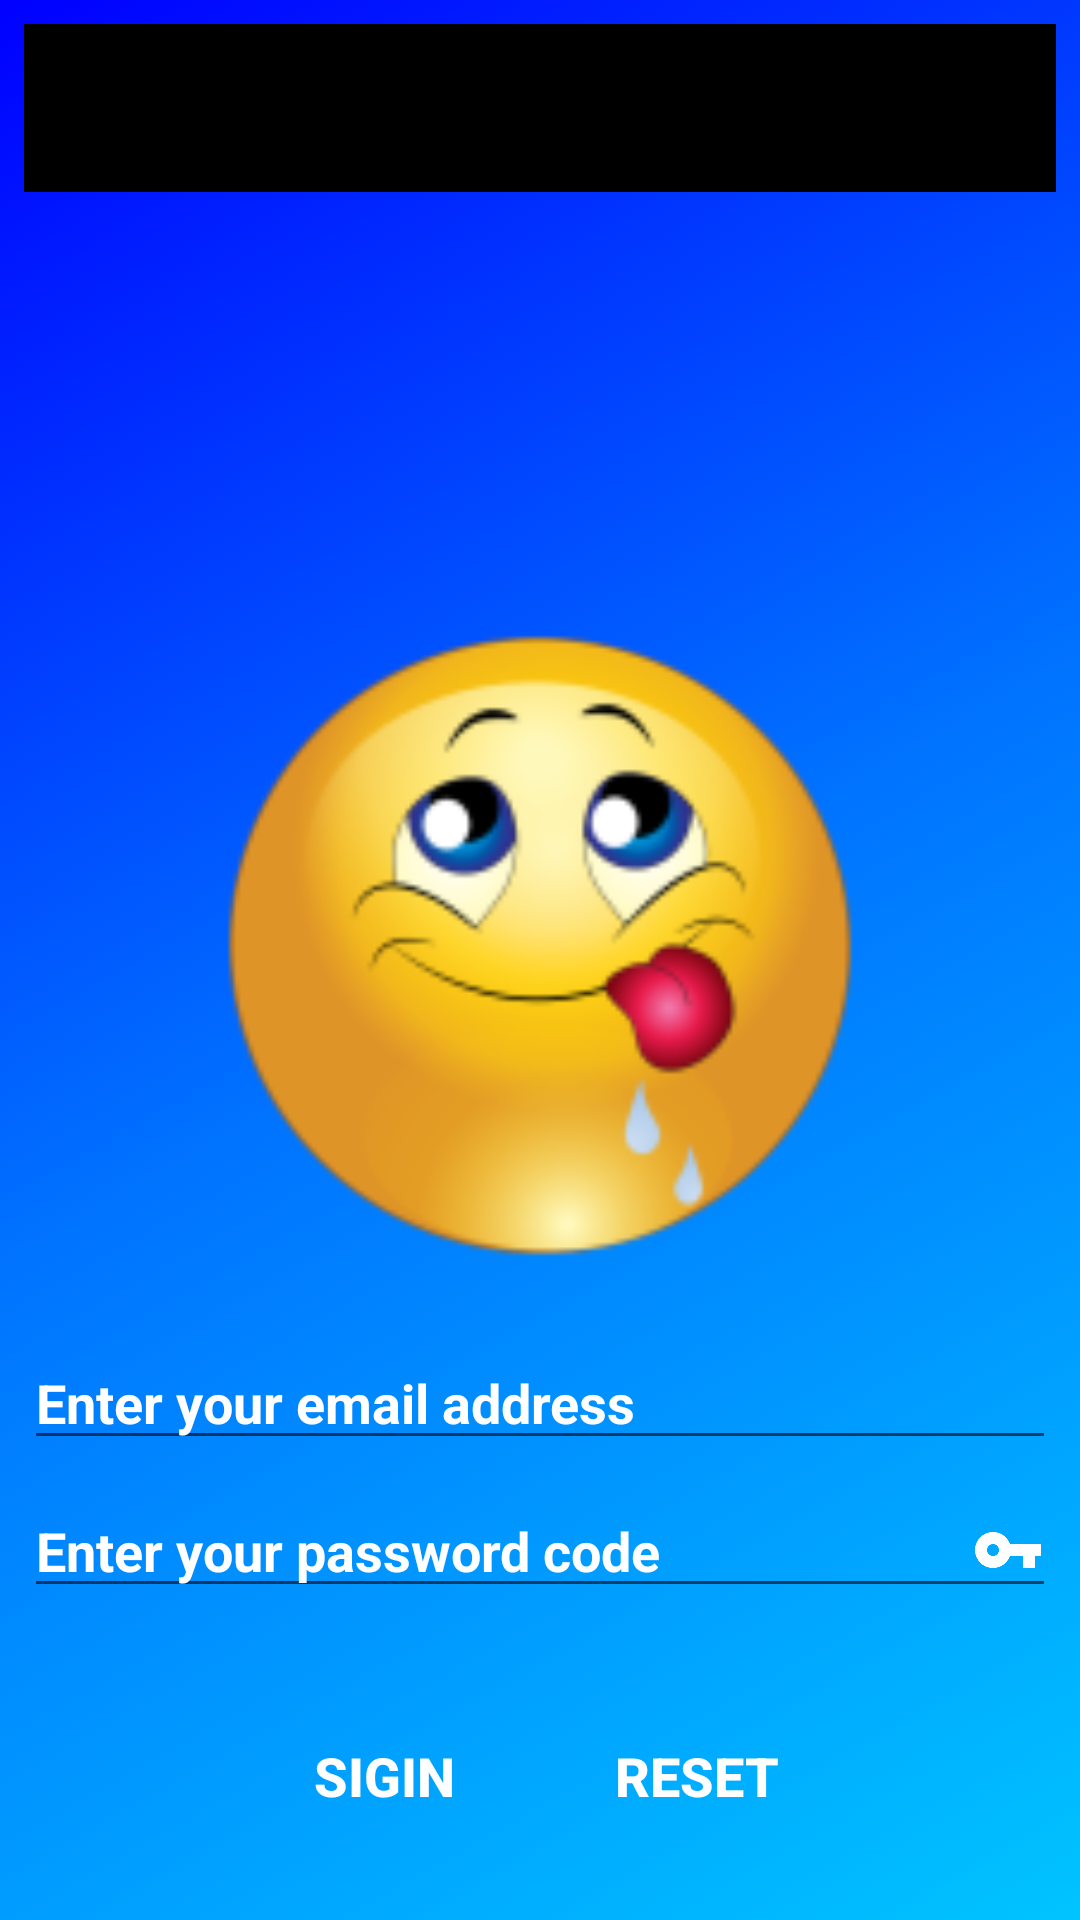

The Android layout XML behind this screen, and the referenced resources:
<!-- AndroidManifest.xml: application theme AppTheme -->
<!-- res/layout/application_authorization_signin_activity.xml -->
<?xml version="1.0" encoding="utf-8"?>
<android.support.constraint.ConstraintLayout xmlns:android="http://schemas.android.com/apk/res/android"
    xmlns:app="http://schemas.android.com/apk/res-auto"
    xmlns:tools="http://schemas.android.com/tools"
    android:id="@+id/constraintLayout"
    style="@style/best_meal_constraint_layout"
    android:background="@drawable/screen_gradient_blue"
    tools:context="com.rosemeire.deconti.bestmeal.ApplicationAuthorization.AuthorizationSignInActivity"
    tools:layout_editor_absoluteX="8dp"
    tools:layout_editor_absoluteY="81dp">

    <android.support.design.widget.AppBarLayout
        android:id="@+id/appBarLayout"
        style="@style/best_meal_app_bar_layout"
        app:layout_constraintEnd_toEndOf="parent"
        app:layout_constraintStart_toStartOf="parent"
        app:layout_constraintTop_toTopOf="parent">

        <android.support.v7.widget.Toolbar
            android:id="@+id/toolbar"
            style="@style/best_meal_toolbar"
            app:popupTheme="@style/AppTheme.PopupOverlay" />

    </android.support.design.widget.AppBarLayout>

    <ImageView
        android:id="@+id/imageView"
        style="@style/best_meal_image_view_app_icon"
        android:layout_marginStart="8dp"
        android:layout_marginEnd="8dp"
        android:contentDescription="@string/content_description_app_icon"
        app:layout_constraintBottom_toTopOf="@+id/editText_user_password"
        app:layout_constraintEnd_toEndOf="parent"
        app:layout_constraintStart_toStartOf="parent"
        app:layout_constraintTop_toTopOf="parent"
        app:srcCompat="@mipmap/ic_launcher_foreground" />

    <ProgressBar
        android:id="@+id/progressBar"
        style="@style/best_meal_progress_bar_lists"
        android:layout_marginStart="8dp"
        android:layout_marginTop="8dp"
        android:layout_marginEnd="8dp"
        android:layout_marginBottom="8dp"
        app:layout_constraintBottom_toBottomOf="@+id/linearLayout_horizontal_buttons"
        app:layout_constraintEnd_toEndOf="parent"
        app:layout_constraintStart_toStartOf="parent"
        app:layout_constraintTop_toTopOf="@+id/imageView" />

    <EditText
        android:id="@+id/editText_user_email"
        style="@style/best_meal_edit_text_email"
        android:layout_marginStart="8dp"
        android:layout_marginEnd="8dp"
        android:layout_marginBottom="8dp"
        android:hint="@string/hint_email"
        app:layout_constraintBottom_toTopOf="@+id/editText_user_password"
        app:layout_constraintEnd_toEndOf="parent"
        app:layout_constraintStart_toStartOf="parent"
        tools:ignore="Autofill"
        tools:targetApi="o" />

    <EditText
        android:id="@+id/editText_user_password"
        style="@style/best_meal_edittext_password"
        android:layout_marginStart="8dp"
        android:layout_marginEnd="8dp"
        android:layout_marginBottom="104dp"
        android:autofillHints=""
        android:hint="@string/hint_password"
        app:layout_constraintBottom_toBottomOf="parent"
        app:layout_constraintEnd_toEndOf="parent"
        app:layout_constraintStart_toStartOf="parent"
        tools:ignore="Autofill"
        tools:targetApi="o" />

    <LinearLayout
        android:id="@+id/linearLayout_horizontal_buttons"
        style="@style/best_meal_linear_layout_buttons"
        app:layout_constraintBottom_toBottomOf="parent"
        app:layout_constraintEnd_toEndOf="parent"
        app:layout_constraintHorizontal_bias="0.0"
        app:layout_constraintStart_toStartOf="parent">

        <Button
            android:id="@+id/button_signin"
            style="@style/best_meal_button"
            android:text="@string/label_signIn" />

        <Button
            android:id="@+id/button_reset"
            style="@style/best_meal_button"
            android:text="@string/label_reset" />

    </LinearLayout>

</android.support.constraint.ConstraintLayout>
<!-- resources referenced by this layout -->
<resources>
  <!-- drawable screen_gradient_blue (drawable) -->
  <?xml version="1.0" encoding="utf-8"?>
  <selector xmlns:android="http://schemas.android.com/apk/res/android">
      <item>
          <shape>
              <gradient android:angle="135" android:centerColor="#0073ff" android:endColor="#0000ff" android:startColor="#00c4ff" />
          </shape>
      </item>
  </selector>
  <string name="content_description_app_icon" translatable="false">app icon</string>
  <string name="hint_email">Enter your email address</string>
  <string name="hint_password">Enter your password code</string>
  <string name="label_reset">Reset</string>
  <string name="label_signIn">SigIn</string>
  <style name="AppTheme.PopupOverlay" parent="ThemeOverlay.AppCompat.Light" />
  <style name="best_meal_constraint_layout">
          <item name="android:layout_width">match_parent</item>
          <item name="android:layout_height">match_parent</item>
          <item name="android:background">@color/colorWhite</item>
          <item name="android:gravity">center_vertical|center_horizontal</item>
      </style>
  <style name="best_meal_image_view_app_icon">
          <item name="android:layout_width">match_parent</item>
          <item name="android:layout_height">match_parent</item>
          <item name="android:layout_marginStart">@dimen/best_meal_margin_default</item>
          <item name="android:layout_marginEnd">@dimen/best_meal_margin_default</item>
          <item name="android:layout_marginBottom">@dimen/best_meal_margin_default</item>
      </style>
  <style name="best_meal_linear_layout_buttons">
          <item name="android:layout_width">match_parent</item>
          <item name="android:layout_height">78dp</item>
          <item name="android:layout_marginStart">8dp</item>
          <item name="android:layout_marginEnd">8dp</item>
          <item name="android:layout_marginBottom">8dp</item>
          <item name="android:gravity">center_horizontal|center_vertical</item>
          <item name="android:orientation">horizontal</item>
      </style>
  <style name="best_meal_toolbar">
          <item name="android:layout_width">match_parent</item>
          <item name="android:layout_height">?attr/actionBarSize</item>
          <item name="android:background">?attr/colorPrimary</item>
      </style>
  <style name="AppTheme" parent="Theme.AppCompat.Light.DarkActionBar">
          <item name="colorPrimary">@color/colorPrimary</item>
          <item name="colorPrimaryDark">@color/colorPrimaryDark</item>
          <item name="colorAccent">@color/colorAccent</item>
      </style>
  <dimen name="best_meal_layout_height">0dp</dimen>
  <dimen name="best_meal_margin_default">8dp</dimen>
  <style name="AppTheme.AppBarOverlay" parent="ThemeOverlay.AppCompat.Dark.ActionBar" />
  <color name="colorWhite">#FFFFFF</color>
  <dimen name="app_title_normal_size">18sp</dimen>
  <!-- drawable ic_password_white_24dp (drawable) -->
  <vector xmlns:android="http://schemas.android.com/apk/res/android"
      android:width="24dp"
      android:height="24dp"
      android:viewportWidth="24.0"
      android:viewportHeight="24.0">
      <path
          android:fillColor="#FFFFFF"
          android:pathData="M12.65,10C11.83,7.67 9.61,6 7,6c-3.31,0 -6,2.69 -6,6s2.69,6 6,6c2.61,0 4.83,-1.67 5.65,-4H17v4h4v-4h2v-4H12.65zM7,14c-1.1,0 -2,-0.9 -2,-2s0.9,-2 2,-2 2,0.9 2,2 -0.9,2 -2,2z" />
  </vector>
  <color name="colorPrimary">#000000</color>
  <color name="colorPrimaryDark">#000000</color>
  <color name="colorAccent">#FF0000</color>
</resources>
